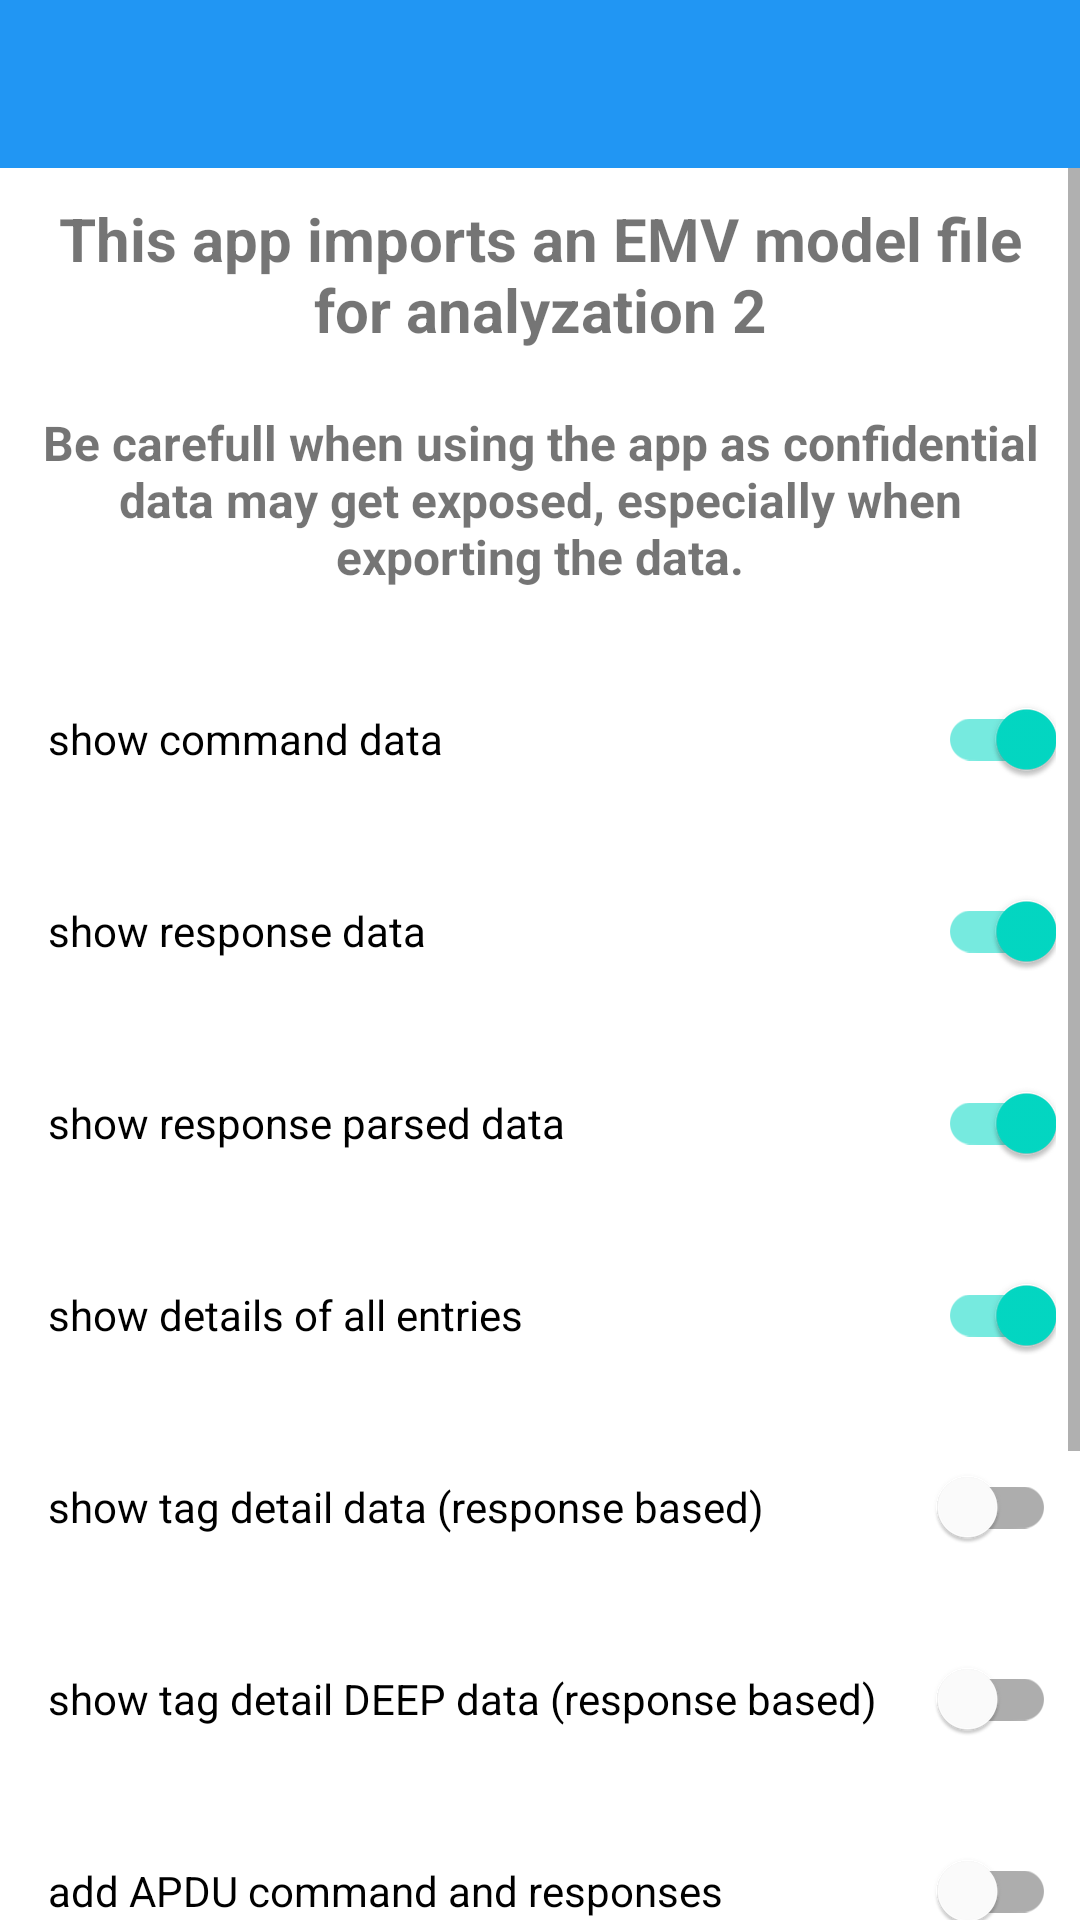

Write the Android layout XML for this screen, with the resource values it uses.
<!-- AndroidManifest.xml: application theme Theme.NfcEmvCcReaderDevnied -->
<!-- res/layout/activity_import_model_file_2.xml -->
<?xml version="1.0" encoding="utf-8"?>
<LinearLayout xmlns:android="http://schemas.android.com/apk/res/android"
    xmlns:app="http://schemas.android.com/apk/res-auto"
    xmlns:tools="http://schemas.android.com/tools"
    android:layout_width="match_parent"
    android:layout_height="match_parent"
    android:orientation="vertical"
    tools:context=".ImportModelFile2Activity">

    <androidx.appcompat.widget.Toolbar
        android:id="@+id/main_toolbar"
        android:layout_width="match_parent"
        android:layout_height="?attr/actionBarSize"
        android:background="@color/colorPrimary"
        android:elevation="@dimen/toolbar_elevation"
        android:theme="@style/ThemeOverlay.AppCompat.Dark.ActionBar"
        app:popupTheme="@style/ThemeOverlay.AppCompat.Light" />

    <ScrollView
        android:id="@+id/scrollviewImport"
        android:layout_width="match_parent"
        android:layout_height="wrap_content">

        <LinearLayout
            android:layout_width="match_parent"
            android:layout_height="wrap_content"
            android:orientation="vertical">

            <TextView
                android:id="@+id/tvTitle"
                android:layout_width="match_parent"
                android:layout_height="wrap_content"
                android:padding="10dp"
                android:text="This app imports an EMV model file for analyzation 2"
                android:textAlignment="center"
                android:textSize="20sp"
                android:textStyle="bold" />

            <TextView
                android:id="@+id/tvInformation"
                android:layout_width="match_parent"
                android:layout_height="wrap_content"
                android:padding="10dp"
                android:text="Be carefull when using the app as confidential data may get exposed, especially when exporting the data."
                android:textAlignment="center"
                android:textSize="16sp"
                android:textStyle="bold" />

            <com.google.android.material.switchmaterial.SwitchMaterial
                android:id="@+id/swImport2ShowCommandDataSwitch"
                android:layout_width="match_parent"
                android:layout_height="wrap_content"
                android:layout_marginStart="16dp"
                android:layout_marginTop="16dp"
                android:layout_marginEnd="8dp"
                android:checked="true"
                android:minHeight="48dp"
                android:text="show command data" />

            <com.google.android.material.switchmaterial.SwitchMaterial
                android:id="@+id/swImport2ShowResponseDataSwitch"
                android:layout_width="match_parent"
                android:layout_height="wrap_content"
                android:layout_marginStart="16dp"
                android:layout_marginTop="16dp"
                android:layout_marginEnd="8dp"
                android:checked="true"
                android:minHeight="48dp"
                android:text="show response data" />

            <com.google.android.material.switchmaterial.SwitchMaterial
                android:id="@+id/swImport2ShowResponseParsedDataSwitch"
                android:layout_width="match_parent"
                android:layout_height="wrap_content"
                android:layout_marginStart="16dp"
                android:layout_marginTop="16dp"
                android:layout_marginEnd="8dp"
                android:checked="true"
                android:minHeight="48dp"
                android:text="show response parsed data" />

            <com.google.android.material.switchmaterial.SwitchMaterial
                android:id="@+id/swImport2ShowResponseEntryDetailsDataSwitch"
                android:layout_width="match_parent"
                android:layout_height="wrap_content"
                android:layout_marginStart="16dp"
                android:layout_marginTop="16dp"
                android:layout_marginEnd="8dp"
                android:checked="true"
                android:minHeight="48dp"
                android:text="show details of all entries" />

            <com.google.android.material.switchmaterial.SwitchMaterial
                android:id="@+id/swImportShowTagDetailDataSwitch"
                android:layout_width="match_parent"
                android:layout_height="wrap_content"
                android:layout_marginStart="16dp"
                android:layout_marginTop="16dp"
                android:layout_marginEnd="8dp"
                android:checked="false"
                android:minHeight="48dp"
                android:text="show tag detail data (response based)" />

            <com.google.android.material.switchmaterial.SwitchMaterial
                android:id="@+id/swImportShowTagDetailDeepDataSwitch"
                android:layout_width="match_parent"
                android:layout_height="wrap_content"
                android:layout_marginStart="16dp"
                android:layout_marginTop="16dp"
                android:layout_marginEnd="8dp"
                android:checked="false"
                android:minHeight="48dp"
                android:text="show tag detail DEEP data (response based)" />

            <com.google.android.material.switchmaterial.SwitchMaterial
                android:id="@+id/swImportAddCommandResponseDataSwitch"
                android:layout_width="match_parent"
                android:layout_height="wrap_content"
                android:layout_marginStart="16dp"
                android:layout_marginTop="16dp"
                android:layout_marginEnd="8dp"
                android:checked="false"
                android:minHeight="48dp"
                android:text="add APDU command and responses" />

            <Button
                android:id="@+id/btnImportFile"
                android:layout_width="match_parent"
                android:layout_height="wrap_content"
                android:layout_margin="16dp"
                android:backgroundTint="@color/colorPrimary"
                android:text="Load model file" />

            <TextView
                android:id="@+id/tvImportReadResult"
                android:layout_width="match_parent"
                android:layout_height="wrap_content"
                android:padding="10dp"
                android:text="read result"
                android:textAlignment="textStart"
                android:textSize="14sp"
                android:textStyle="normal"
                android:typeface="monospace" />

            <Button
                android:id="@+id/btnImportScrollToTop"
                android:layout_width="match_parent"
                android:layout_height="wrap_content"
                android:layout_margin="16dp"
                android:backgroundTint="@color/colorPrimary"
                android:text="scroll to top" />

        </LinearLayout>

    </ScrollView>
</LinearLayout>
<!-- resources referenced by this layout -->
<resources>
  <color name="colorPrimary">#2196F3</color>
  <style name="Theme.NfcEmvCcReaderDevnied" parent="Theme.MaterialComponents.DayNight.DarkActionBar">
          
          <item name="colorPrimary">@color/colorPrimary</item>
          <item name="colorPrimaryVariant">@color/purple_700</item>
          <item name="colorOnPrimary">@color/white</item>
          
          <item name="colorSecondary">@color/teal_200</item>
          <item name="colorSecondaryVariant">@color/teal_700</item>
          <item name="colorOnSecondary">@color/black</item>
          
          <item name="android:statusBarColor">@color/colorStatusBar</item>
          
          <item name="windowActionBar">false</item>
          <item name="windowNoTitle">true</item>
      </style>
  <color name="purple_700">#FF3700B3</color>
  <color name="white">#FFFFFFFF</color>
  <color name="teal_200">#FF03DAC5</color>
  <color name="teal_700">#FF018786</color>
  <color name="black">#FF000000</color>
  <color name="colorStatusBar">#1E88E5</color>
</resources>
